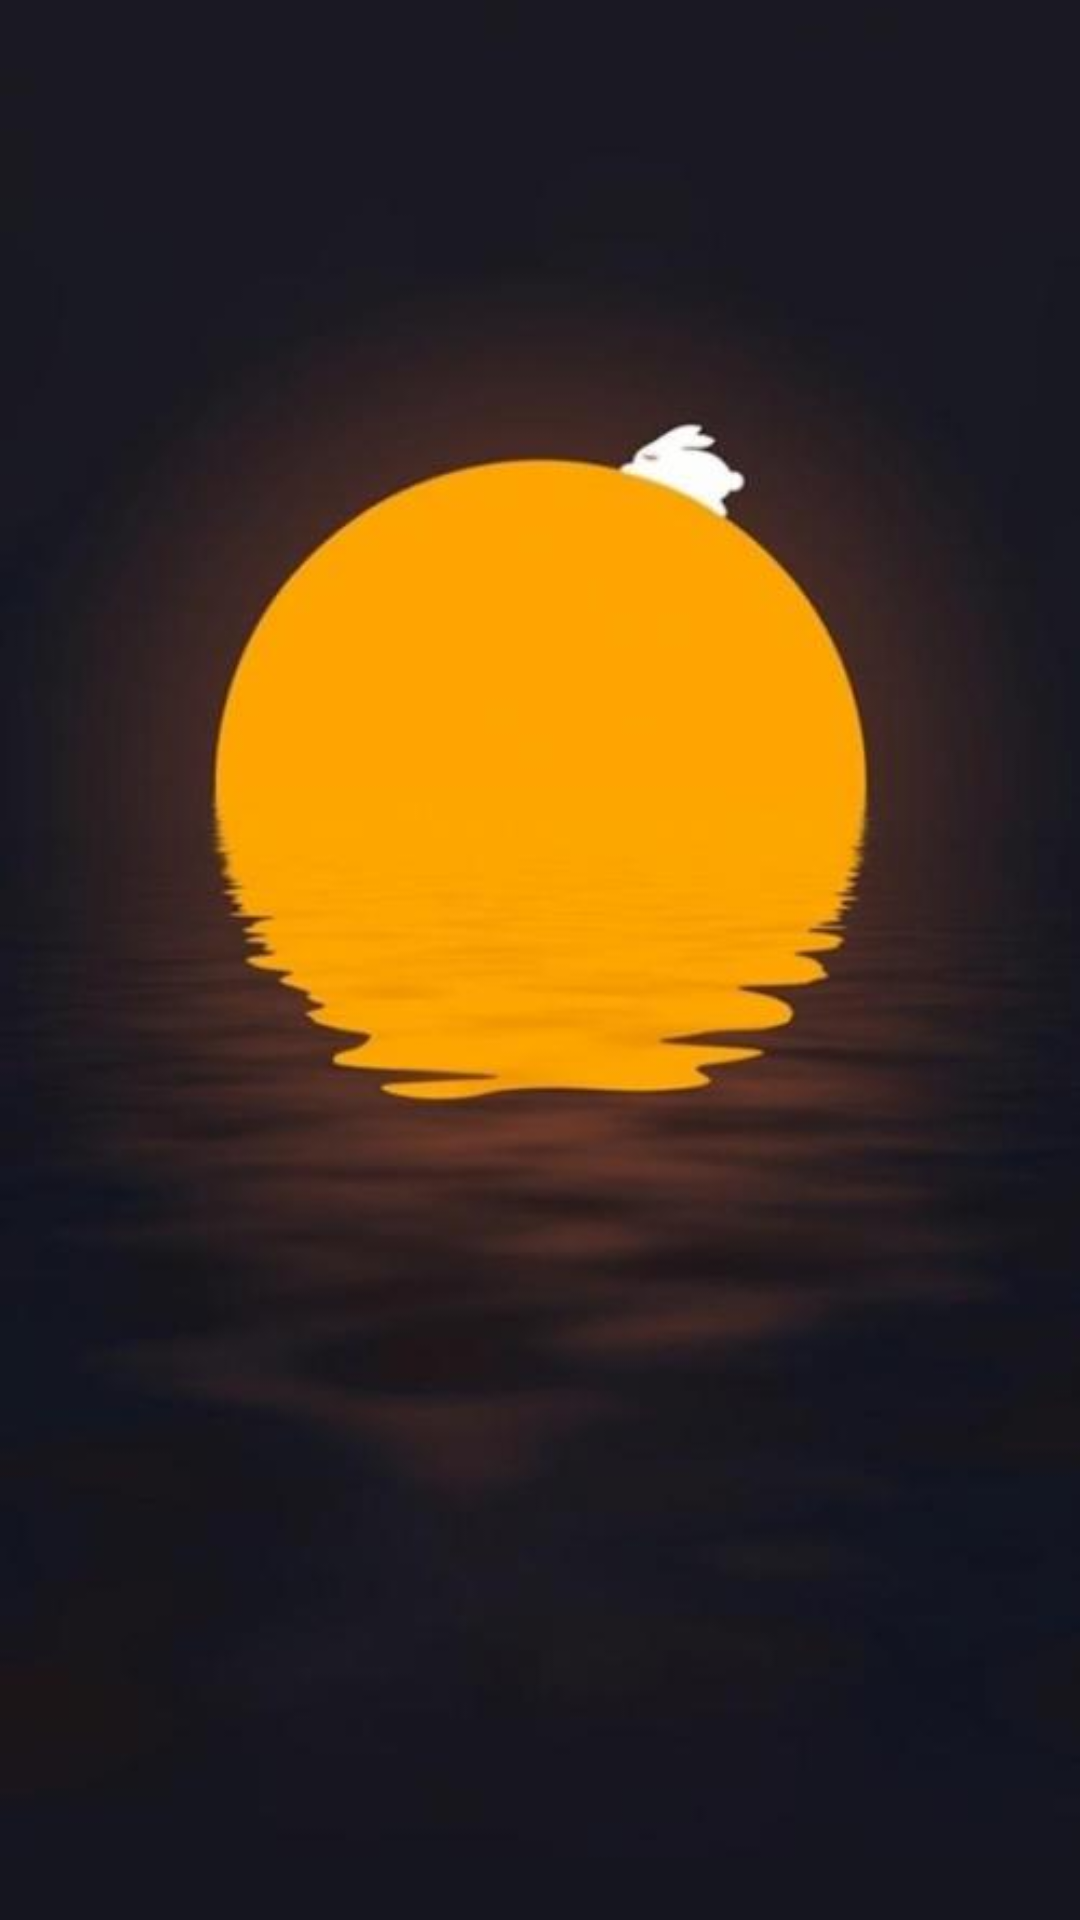

Layout XML and referenced resources for this Android screen:
<!-- AndroidManifest.xml: application theme AppTheme -->
<!-- res/layout/launch_screen.xml -->
<?xml version="1.0" encoding="utf-8"?>
<RelativeLayout xmlns:android="http://schemas.android.com/apk/res/android"
				android:orientation="vertical" android:layout_width="match_parent"
				android:layout_height="match_parent">
	<ImageView android:layout_width="match_parent" android:layout_height="match_parent" android:src="@drawable/launch_screen" android:scaleType="centerCrop" />
</RelativeLayout>
<!-- resources referenced by this layout -->
<resources>
  <!-- drawable launch_screen: png bitmap (drawable-xhdpi, 148831 bytes) -->
  <style name="AppTheme" parent="Theme.AppCompat.Light.NoActionBar">
          
          <item name="android:textColor">#000000</item>
      </style>
</resources>
